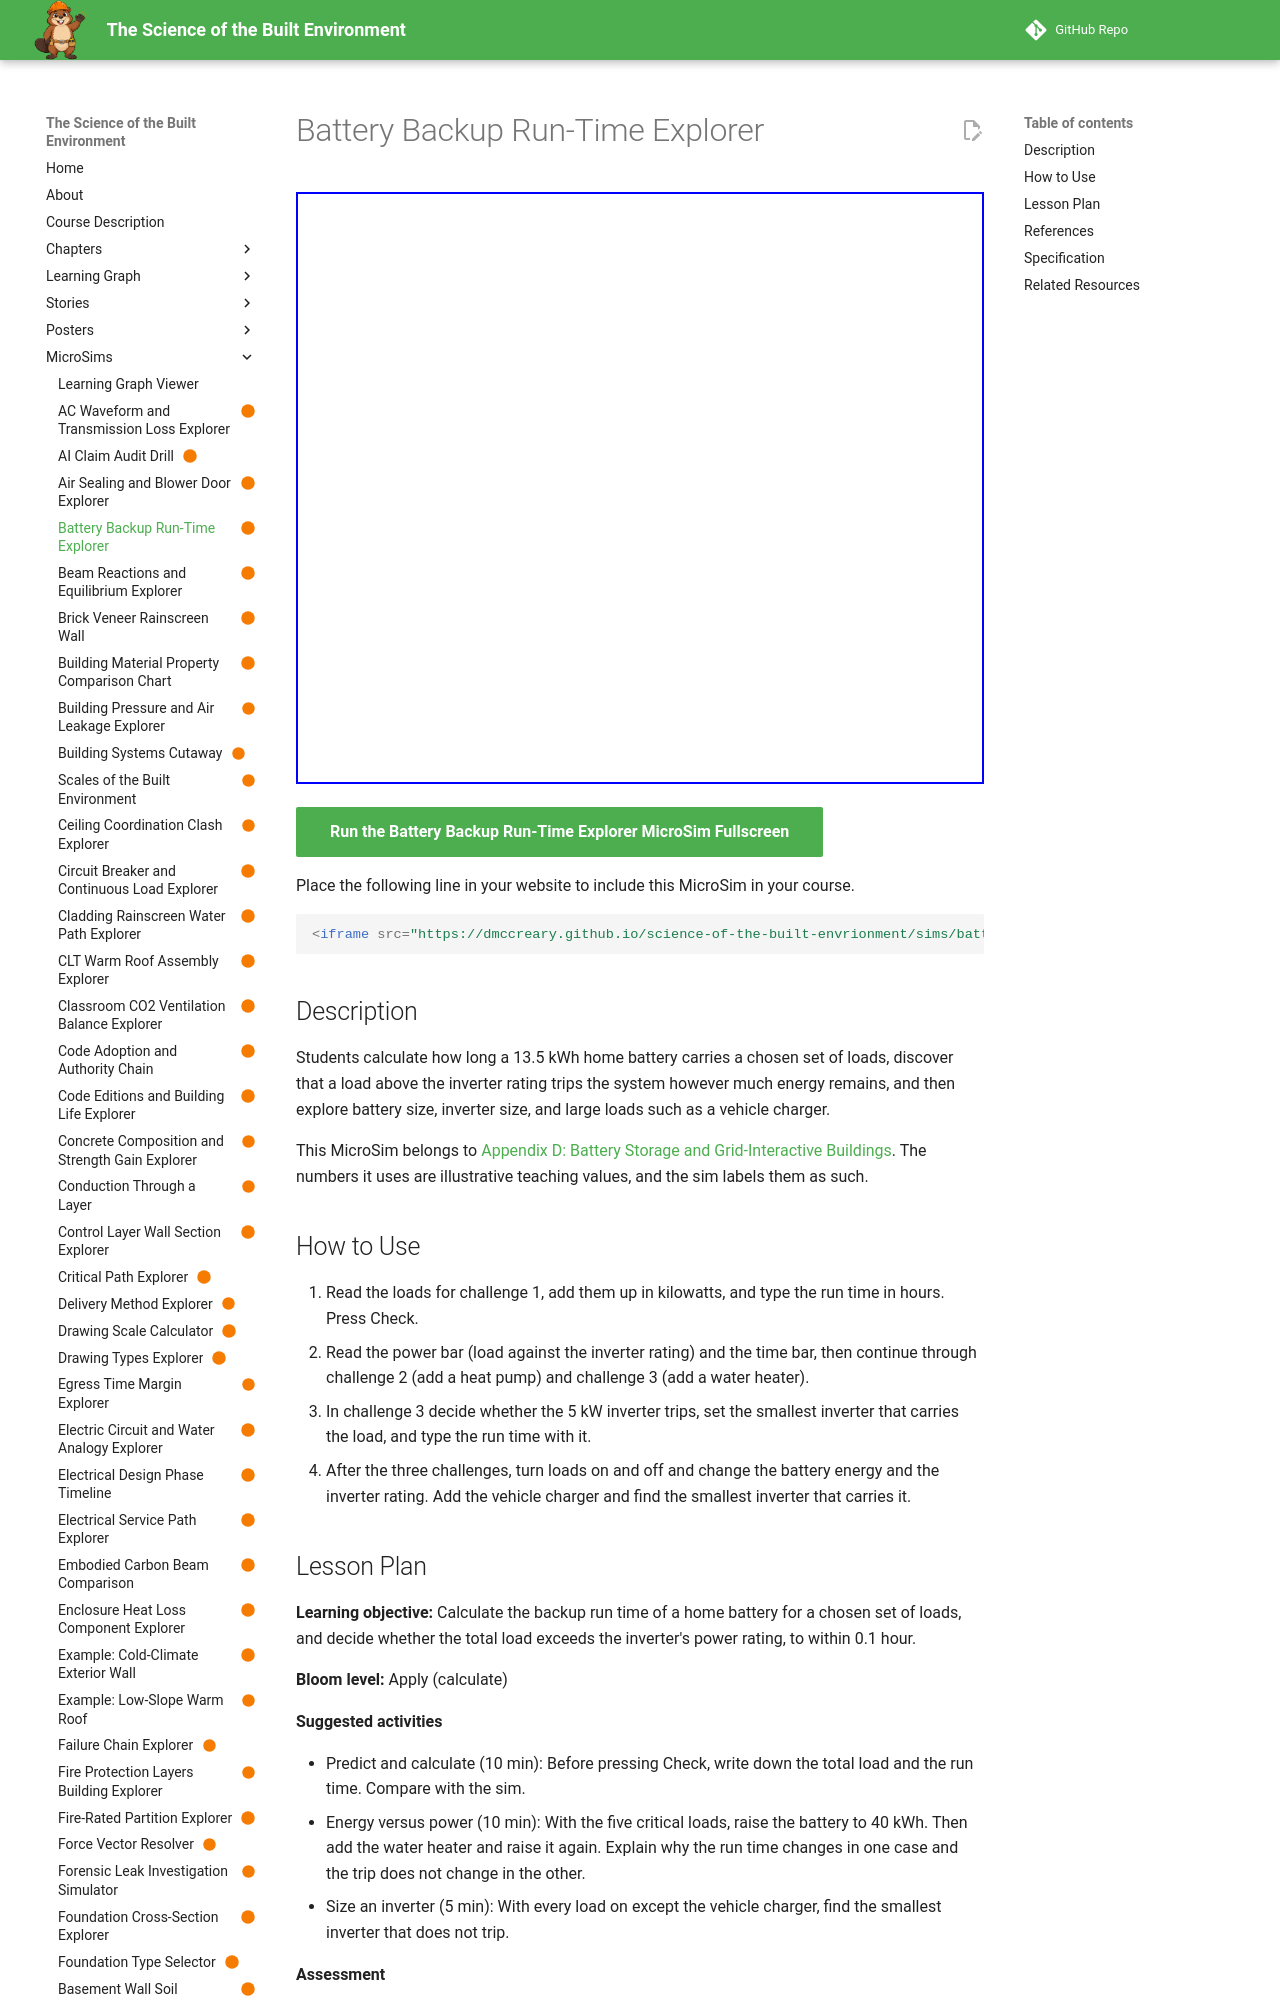

repository: dmccreary/science-of-the-built-envrionment · page: sims/battery-backup-runtime-explorer/index.html · generator: mkdocs

---
title: "Battery Backup Run-Time Explorer"
description: "Students calculate how long a 13.5 kWh home battery carries a chosen set of loads, discover that a load above the inverter rating trips the system however much energy remains, and then explore battery size, inverter size, and large loads such as a vehicle charger."
image: /sims/battery-backup-runtime-explorer/battery-backup-runtime-explorer.png
og:image: /sims/battery-backup-runtime-explorer/battery-backup-runtime-explorer.png
twitter:image: /sims/battery-backup-runtime-explorer/battery-backup-runtime-explorer.png
social:
   cards: false
status: built
library: p5.js
bloom_level: Apply
---

# Battery Backup Run-Time Explorer

<iframe src="main.html" width="100%" height="592" scrolling="no"></iframe>

[Run the Battery Backup Run-Time Explorer MicroSim Fullscreen](main.html){ .md-button .md-button--primary }

Place the following line in your website to include this MicroSim in your course.

```html
<iframe src="https://dmccreary.github.io/science-of-the-built-envrionment/sims/battery-backup-runtime-explorer/main.html" width="100%" height="592" scrolling="no"></iframe>
```

## Description

Students calculate how long a 13.5 kWh home battery carries a chosen set of loads, discover that a load above the inverter rating trips the system however much energy remains, and then explore battery size, inverter size, and large loads such as a vehicle charger.

This MicroSim belongs to [Appendix D: Battery Storage and Grid-Interactive Buildings](../../appendices/battery-storage/index.md). The numbers it uses are illustrative teaching values, and the sim labels them as such.

## How to Use

1. Read the loads for challenge 1, add them up in kilowatts, and type the run time in hours. Press Check.
2. Read the power bar (load against the inverter rating) and the time bar, then continue through challenge 2 (add a heat pump) and challenge 3 (add a water heater).
3. In challenge 3 decide whether the 5 kW inverter trips, set the smallest inverter that carries the load, and type the run time with it.
4. After the three challenges, turn loads on and off and change the battery energy and the inverter rating. Add the vehicle charger and find the smallest inverter that carries it.

## Lesson Plan

**Learning objective:** Calculate the backup run time of a home battery for a chosen set of loads, and decide whether the total load exceeds the inverter's power rating, to within 0.1 hour.

**Bloom level:** Apply (calculate)

**Suggested activities**

- Predict and calculate (10 min): Before pressing Check, write down the total load and the run time. Compare with the sim.
- Energy versus power (10 min): With the five critical loads, raise the battery to 40 kWh. Then add the water heater and raise it again. Explain why the run time changes in one case and the trip does not change in the other.
- Size an inverter (5 min): With every load on except the vehicle charger, find the smallest inverter that does not trip.

**Assessment**

- Students state the run time of a 13.5 kWh battery carrying a 3.2 kW load, and show the division.
- Students explain in two sentences why a larger battery cannot fix a tripped inverter.

## References

- [Appendix D: Battery Storage and Grid-Interactive Buildings](../../appendices/battery-storage/index.md)
- [Chapter 15: Electrical Fundamentals and Building Service](../../chapters/15-electrical-fundamentals/index.md)
- [Chapter 16: Electrical Distribution, Lighting, and Design Team Coordination](../../chapters/16-electrical-distribution-design/index.md)
- [Grid energy storage (Wikipedia)](https://en.wikipedia.org/wiki/Grid_energy_storage)
